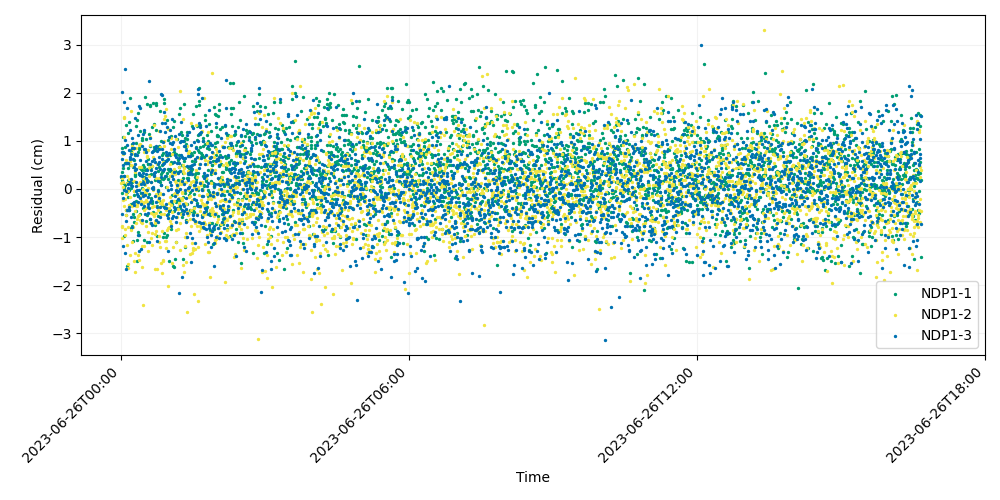

The table this chart was drawn from, first rows:
time, iso_string, NDP1-1, NDP1-2, NDP1-3
741009607, 2023-06-26T00:00:07.000, 0.2392, 0.1319, 0.266
741009627, 2023-06-26T00:00:27.000, -0.07476, -1.024, 0.6153
741009647, 2023-06-26T00:00:47.000, 0.1948, -0.7601, 0.7772
741009667, 2023-06-26T00:01:07.000, 0.8425, -0.783, 2.011
741009687, 2023-06-26T00:01:27.000, 0.3606, 0.2278, -0.5296
741009707, 2023-06-26T00:01:47.000, 0.1185, 0.7166, 0.4898
741009727, 2023-06-26T00:02:07.000, 0.76, 0.1495, -0.178
741009747, 2023-06-26T00:02:27.000, 0.4296, 0.04608, 0.7507
741009767, 2023-06-26T00:02:47.000, 1.07, -0.2238, -1.195
741009787, 2023-06-26T00:03:07.000, -0.0006143, 1.084, 0.2701
741009807, 2023-06-26T00:03:27.000, 0.2628, 1.487, -0.0276
741009827, 2023-06-26T00:03:47.000, -0.9707, -0.3474, 0.7463
741009847, 2023-06-26T00:04:07.000, 0.04114, 1.477, 1.796
741009867, 2023-06-26T00:04:27.000, 0.08111, -0.9598, 2.493
741009887, 2023-06-26T00:04:47.000, 0.8782, -0.1987, -1.321
741009907, 2023-06-26T00:05:07.000, 0.5416, -0.8384, 1.023
741009927, 2023-06-26T00:05:27.000, 1.325, -0.4445, -0.03217
741009947, 2023-06-26T00:05:47.000, 0.5372, -0.112, -1.665
741009967, 2023-06-26T00:06:07.000, -0.54, -0.5415, 0.5383
741009987, 2023-06-26T00:06:27.000, -0.4336, 0.5981, -0.6702
741010007, 2023-06-26T00:06:47.000, -1.599, -1.174, 0.543
741010027, 2023-06-26T00:07:07.000, -0.4442, 0.2633, 0.9071
741010047, 2023-06-26T00:07:27.000, 0.1256, 0.1282, 1.681
741010067, 2023-06-26T00:07:47.000, -0.07111, -0.01284, -0.4323
741010087, 2023-06-26T00:08:07.000, 0.1854, -1.565, 0.101
741010107, 2023-06-26T00:08:27.000, -0.1629, -1.634, -0.4397
741010127, 2023-06-26T00:08:47.000, 1.154, -0.7997, 0.02938
741010147, 2023-06-26T00:09:07.000, 0.4289, -0.04632, 0.5363
741010167, 2023-06-26T00:09:27.000, -0.4427, -0.3292, -0.4352
741010187, 2023-06-26T00:09:47.000, 1.381, -0.3286, 0.8193
741010207, 2023-06-26T00:10:07.000, -0.01728, 0.2107, -0.3796
741010227, 2023-06-26T00:10:27.000, 1.892, 0.5727, 0.1356
741010247, 2023-06-26T00:10:47.000, 0.4918, -1.366, 0.6594
741010267, 2023-06-26T00:11:07.000, 0.1373, -0.1708, 1.234
741010287, 2023-06-26T00:11:27.000, 0.161, 0.5879, 0.6304
741010307, 2023-06-26T00:11:47.000, 0.7917, 0.1943, 0.09077
741010327, 2023-06-26T00:12:07.000, -0.3112, -0.8498, -0.5903
741010347, 2023-06-26T00:12:27.000, -0.8188, 1.614, 0.2046
741010367, 2023-06-26T00:12:47.000, 0.02682, 0.4926, 0.7212
741010387, 2023-06-26T00:13:07.000, -0.7706, -0.3567, 0.8517
741010407, 2023-06-26T00:13:27.000, 0.1484, -1.106, 1.066
741010427, 2023-06-26T00:13:47.000, 0.8377, 0.7523, 0.05593
741010447, 2023-06-26T00:14:07.000, 0.9302, 0.8998, -0.7823
741010467, 2023-06-26T00:14:27.000, -1.078, 0.8209, 0.6282
741010487, 2023-06-26T00:14:47.000, -0.5294, -0.7854, -0.2973
741010507, 2023-06-26T00:15:07.000, 0.4607, 0.4829, 0.9609
741010527, 2023-06-26T00:15:27.000, -0.5789, 0.1596, -0.28
741010547, 2023-06-26T00:15:47.000, -0.1153, -1.5, 0.4508
741010567, 2023-06-26T00:16:07.000, -0.6948, -0.0369, -0.3295
741010587, 2023-06-26T00:16:27.000, 0.5923, -0.04921, 0.8488
741010607, 2023-06-26T00:16:47.000, 0.2995, -1.728, 0.7281
741010627, 2023-06-26T00:17:07.000, 0.3101, 0.3567, 0.4041
741010647, 2023-06-26T00:17:27.000, 0.7024, -1.336, 0.519
741010667, 2023-06-26T00:17:47.000, 0.2614, -0.4538, 1.468
741010687, 2023-06-26T00:18:07.000, 1.316, 0.4116, 0.06707
741010707, 2023-06-26T00:18:27.000, 0.9479, -0.3591, -0.03674
741010727, 2023-06-26T00:18:47.000, -0.2495, -0.6965, 0.1354
741010747, 2023-06-26T00:19:07.000, -0.457, 0.8442, 0.4171
741010767, 2023-06-26T00:19:27.000, -1.056, -0.321, -0.01318
741010787, 2023-06-26T00:19:47.000, -1.502, -0.3473, 0.7032
... 2,940 more rows
